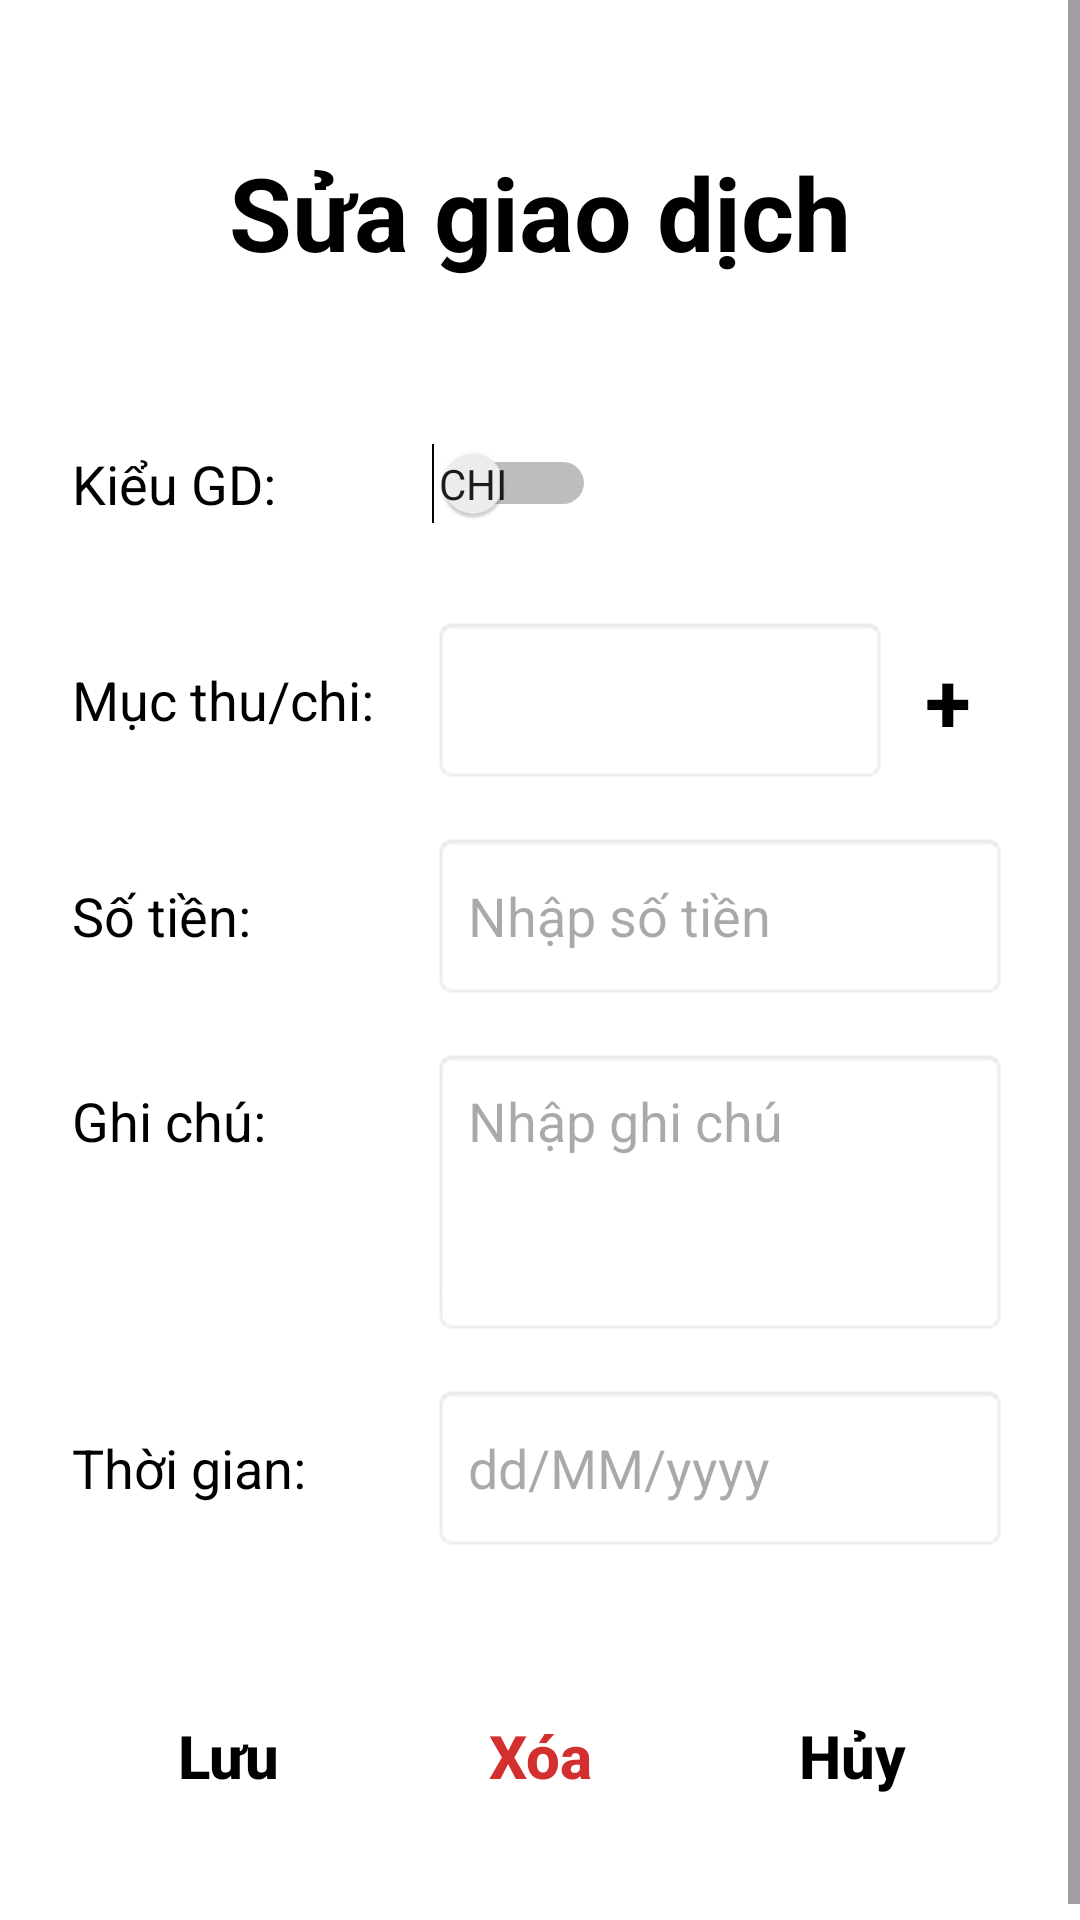

Produce the Android XML layout that renders to this screen, including the resource entries it uses.
<!-- AndroidManifest.xml: application theme Theme.Mywallet -->
<!-- res/layout/edit_transaction.xml -->
<?xml version="1.0" encoding="utf-8"?>
<ScrollView xmlns:android="http://schemas.android.com/apk/res/android"
    android:layout_width="match_parent"
    android:layout_height="match_parent"
    android:background="#FFFFFF"
    android:fillViewport="true">

    <LinearLayout
        android:layout_width="match_parent"
        android:layout_height="wrap_content"
        android:orientation="vertical"
        android:paddingStart="24dp"
        android:paddingTop="48dp"
        android:paddingEnd="24dp"
        android:paddingBottom="32dp">

        <TextView
            android:layout_width="match_parent"
            android:layout_height="wrap_content"
            android:gravity="center"
            android:maxLines="1"
            android:text="Sửa giao dịch"
            android:textColor="#000000"
            android:textSize="34sp"
            android:textStyle="bold" />

        <LinearLayout
            android:layout_width="match_parent"
            android:layout_height="56dp"
            android:layout_marginTop="40dp"
            android:gravity="center_vertical"
            android:orientation="horizontal">

            <TextView
                android:layout_width="120dp"
                android:layout_height="wrap_content"
                android:maxLines="1"
                android:text="Kiểu GD:"
                android:textColor="#000000"
                android:textSize="18sp" />

            <Switch
                android:id="@+id/switchEditTransactionType"
                android:layout_width="wrap_content"
                android:layout_height="wrap_content"
                android:showText="true"
                android:textOff="Chi"
                android:textOn="Thu" />
        </LinearLayout>

        <LinearLayout
            android:layout_width="match_parent"
            android:layout_height="wrap_content"
            android:layout_marginTop="16dp"
            android:gravity="center_vertical"
            android:orientation="horizontal">

            <TextView
                android:layout_width="120dp"
                android:layout_height="wrap_content"
                android:maxLines="1"
                android:text="Mục thu/chi:"
                android:textColor="#000000"
                android:textSize="18sp" />

            <Spinner
                android:id="@+id/spinnerEditCategory"
                android:layout_width="0dp"
                android:layout_height="56dp"
                android:layout_weight="1"
                android:background="@android:drawable/editbox_background" />

            <TextView
                android:id="@+id/btnAddEditCategory"
                android:layout_width="40dp"
                android:layout_height="56dp"
                android:gravity="center"
                android:text="+"
                android:textColor="#000000"
                android:textSize="28sp"
                android:textStyle="bold" />
        </LinearLayout>

        <LinearLayout
            android:layout_width="match_parent"
            android:layout_height="wrap_content"
            android:layout_marginTop="16dp"
            android:gravity="center_vertical"
            android:orientation="horizontal">

            <TextView
                android:layout_width="120dp"
                android:layout_height="wrap_content"
                android:maxLines="1"
                android:text="Số tiền:"
                android:textColor="#000000"
                android:textSize="18sp" />

            <EditText
                android:id="@+id/edtEditAmount"
                android:layout_width="0dp"
                android:layout_height="56dp"
                android:layout_weight="1"
                android:background="@android:drawable/editbox_background"
                android:hint="Nhập số tiền"
                android:inputType="numberDecimal"
                android:maxLines="1"
                android:paddingStart="12dp"
                android:paddingEnd="12dp"
                android:textSize="18sp" />
        </LinearLayout>

        <LinearLayout
            android:layout_width="match_parent"
            android:layout_height="wrap_content"
            android:layout_marginTop="16dp"
            android:gravity="top"
            android:orientation="horizontal">

            <TextView
                android:layout_width="120dp"
                android:layout_height="wrap_content"
                android:maxLines="1"
                android:paddingTop="12dp"
                android:text="Ghi chú:"
                android:textColor="#000000"
                android:textSize="18sp" />

            <EditText
                android:id="@+id/edtEditNote"
                android:layout_width="0dp"
                android:layout_height="96dp"
                android:layout_weight="1"
                android:background="@android:drawable/editbox_background"
                android:gravity="top|start"
                android:hint="Nhập ghi chú"
                android:inputType="textMultiLine"
                android:padding="12dp"
                android:scrollbars="vertical"
                android:textSize="18sp" />
        </LinearLayout>

        <LinearLayout
            android:layout_width="match_parent"
            android:layout_height="wrap_content"
            android:layout_marginTop="16dp"
            android:gravity="center_vertical"
            android:orientation="horizontal">

            <TextView
                android:layout_width="120dp"
                android:layout_height="wrap_content"
                android:maxLines="1"
                android:text="Thời gian:"
                android:textColor="#000000"
                android:textSize="18sp" />

            <EditText
                android:id="@+id/edtEditTransactionDate"
                android:layout_width="0dp"
                android:layout_height="56dp"
                android:layout_weight="1"
                android:background="@android:drawable/editbox_background"
                android:clickable="true"
                android:focusable="false"
                android:hint="dd/MM/yyyy"
                android:maxLines="1"
                android:paddingStart="12dp"
                android:paddingEnd="12dp"
                android:textSize="18sp" />
        </LinearLayout>

        <LinearLayout
            android:layout_width="match_parent"
            android:layout_height="wrap_content"
            android:layout_marginTop="40dp"
            android:orientation="horizontal">

            <Button
                android:id="@+id/btnUpdateTransaction"
                android:layout_width="0dp"
                android:layout_height="56dp"
                android:layout_weight="1"
                android:background="@android:color/transparent"
                android:maxLines="1"
                android:minWidth="0dp"
                android:paddingStart="4dp"
                android:paddingEnd="4dp"
                android:text="Lưu"
                android:textAllCaps="false"
                android:textColor="#000000"
                android:textSize="20sp"
                android:textStyle="bold" />

            <Button
                android:id="@+id/btnDeleteTransaction"
                android:layout_width="0dp"
                android:layout_height="56dp"
                android:layout_weight="1"
                android:background="@android:color/transparent"
                android:maxLines="1"
                android:minWidth="0dp"
                android:paddingStart="4dp"
                android:paddingEnd="4dp"
                android:text="Xóa"
                android:textAllCaps="false"
                android:textColor="#D32F2F"
                android:textSize="20sp"
                android:textStyle="bold" />

            <Button
                android:id="@+id/btnCancelEditTransaction"
                android:layout_width="0dp"
                android:layout_height="56dp"
                android:layout_weight="1"
                android:background="@android:color/transparent"
                android:maxLines="1"
                android:minWidth="0dp"
                android:paddingStart="4dp"
                android:paddingEnd="4dp"
                android:text="Hủy"
                android:textAllCaps="false"
                android:textColor="#000000"
                android:textSize="20sp"
                android:textStyle="bold" />
        </LinearLayout>
    </LinearLayout>
</ScrollView>
<!-- resources referenced by this layout -->
<resources>
  <style name="Theme.Mywallet" parent="Base.Theme.Mywallet" />
  <style name="Base.Theme.Mywallet" parent="Theme.Material3.DayNight.NoActionBar">
      </style>
</resources>
